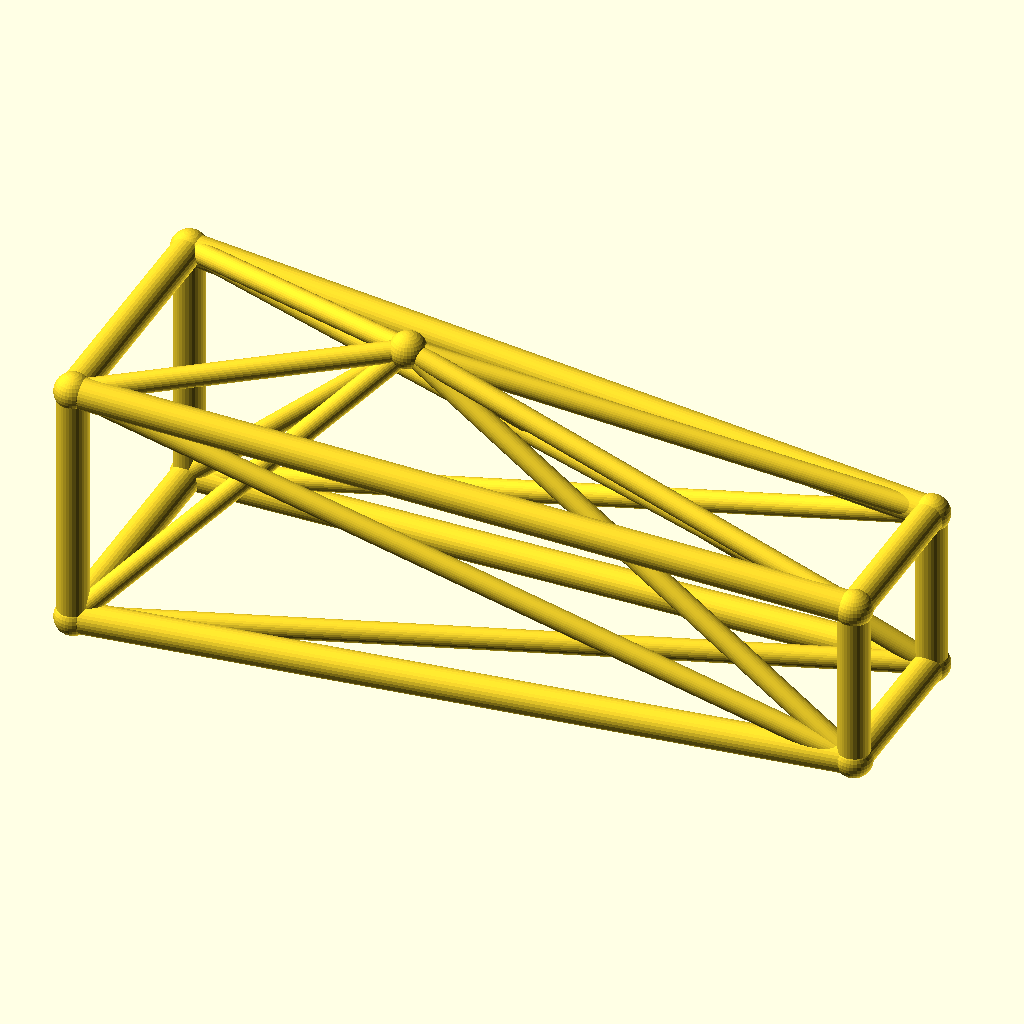
Cell 1: the model at its default parameters.
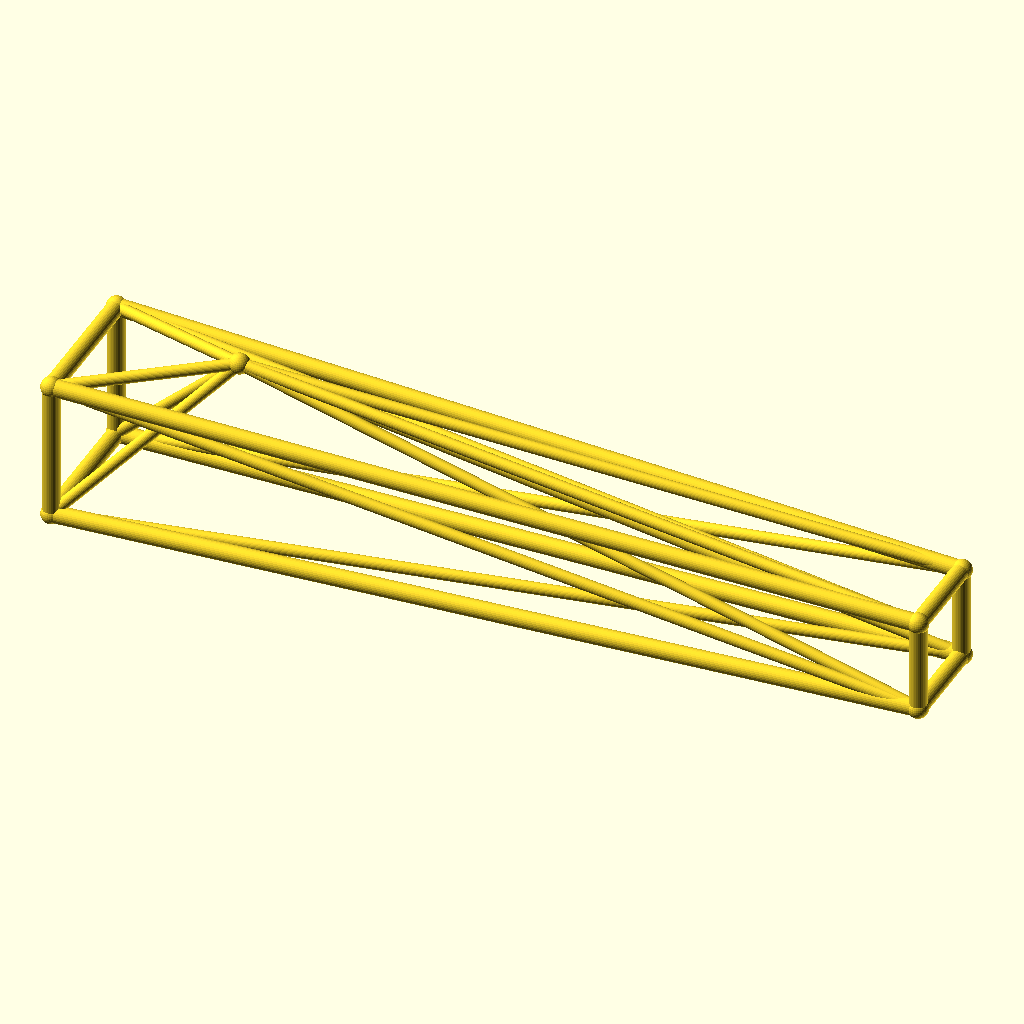
Cell 2 — jib_l set to 220, the other parameters unchanged.
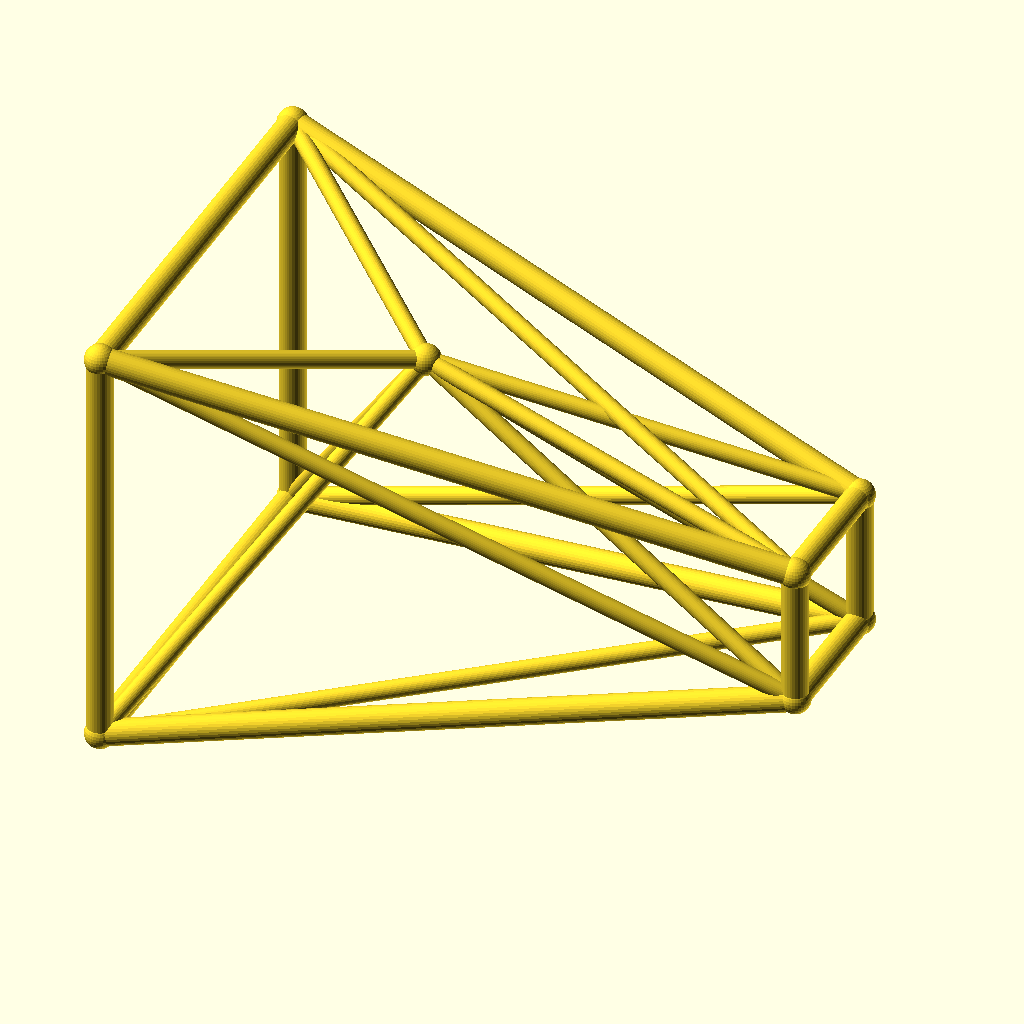
Cell 3 — root_w set to 36, the other parameters unchanged.
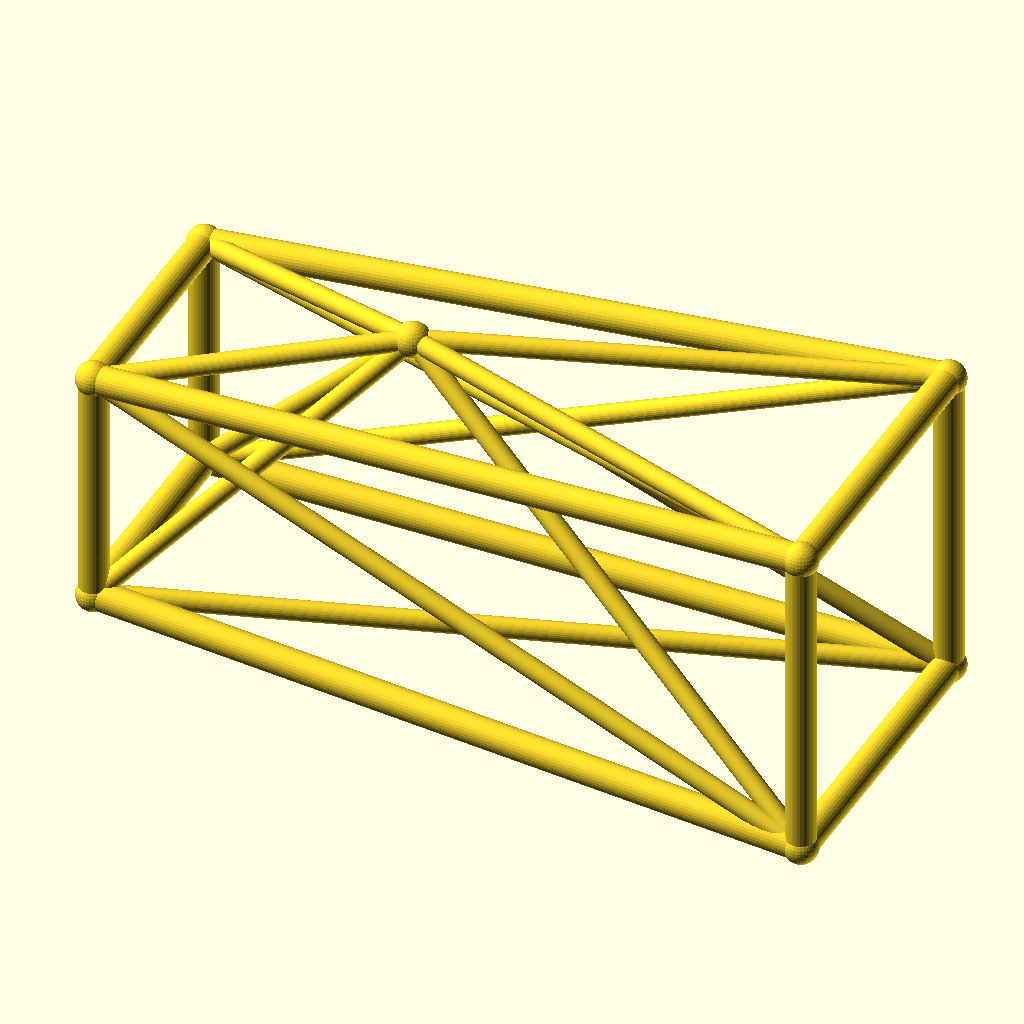
Cell 4 — tip_w set to 24, the other parameters unchanged.
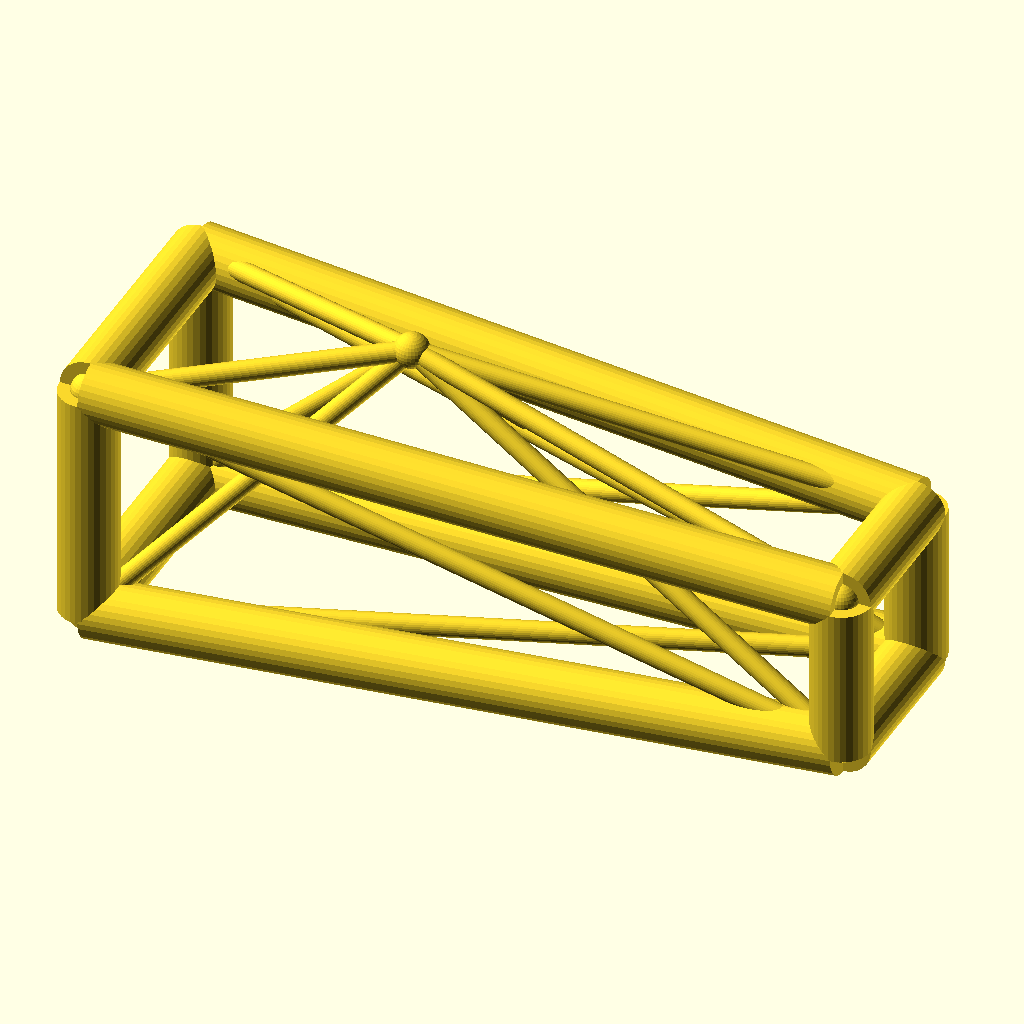
Cell 5: the same model with chord_r = 4.4.
The same orthographic view direction (rotation 55°, 0°, 25°; colour scheme Cornfield) for every cell, with the view re-fitted per cell, so scale and position can differ between cells.
The OpenSCAD source (optional_data/data/wire3/cranejib/scene_0238.scad):
$fn = 32;

// ----------------------------------------------------------------------
// Crane jib: kingpost jib, 110 mm
// ----------------------------------------------------------------------

// --- parameters (mm) ---
jib_l = 110;              // jib length, X
root_w = 18;              // half width of the root ring
tip_w = 12;               // half width of the tip ring
deck_h = 20;              // height of the jib axis
chord_r = 2.2;            // ring and chord radius
brace_r = 1.5;            // diagonal radius
joint_r = 2.6;            // joint ball radius
post_h = 25;              // kingpost height above the axis
kp_x = 40;                // kingpost position along the jib

bbox_x = jib_l + 2 * joint_r;  // overall X, joints included
bbox_y = 2 * root_w + 2 * joint_r;  // overall Y, joints included
bbox_z = 43 + 2 * joint_r;  // overall Z, joints included
chord_d = 2 * chord_r;  // chord stock diameter
brace_d = 2 * brace_r;  // brace stock diameter
root_d = 2 * root_w;  // root ring section
tip_d = 2 * tip_w;  // tip ring section
jib_h = 2 * root_w;  // root ring height
nodes = [[0, -root_w, deck_h - root_w], [0, root_w, deck_h - root_w], [0, root_w, deck_h + root_w], [0, -root_w, deck_h + root_w], [jib_l, -tip_w, deck_h - tip_w], [jib_l, tip_w, deck_h - tip_w], [jib_l, tip_w, deck_h + tip_w], [jib_l, -tip_w, deck_h + tip_w], [kp_x, 0, deck_h + post_h]];

module member(a, b, r) {
  /* round stock from joint a to joint b, ends buried in the joint balls */
  d = b - a;
  length = norm(d);
  translate(a) rotate([0, acos(d[2] / length), atan2(d[1], d[0])])
    cylinder(h = length, r = r);
}

module joint(p, r) {
  /* ball at the joint centre, fatter than every member meeting there */
  translate(p) sphere(r = r);
}

/* members - each call is one graph edge */
member(nodes[0], nodes[1], chord_r);
member(nodes[1], nodes[2], chord_r);
member(nodes[2], nodes[3], chord_r);
member(nodes[3], nodes[0], chord_r);
member(nodes[4], nodes[5], chord_r);
member(nodes[5], nodes[6], chord_r);
member(nodes[6], nodes[7], chord_r);
member(nodes[7], nodes[4], chord_r);
member(nodes[0], nodes[4], chord_r);
member(nodes[0], nodes[5], brace_r);
member(nodes[8], nodes[0], brace_r);
member(nodes[8], nodes[4], brace_r);
member(nodes[1], nodes[5], chord_r);
member(nodes[1], nodes[6], brace_r);
member(nodes[8], nodes[1], brace_r);
member(nodes[8], nodes[5], brace_r);
member(nodes[2], nodes[6], chord_r);
member(nodes[2], nodes[7], brace_r);
member(nodes[8], nodes[2], brace_r);
member(nodes[8], nodes[6], brace_r);
member(nodes[3], nodes[7], chord_r);
member(nodes[3], nodes[4], brace_r);
member(nodes[8], nodes[3], brace_r);
member(nodes[8], nodes[7], brace_r);

/* joint balls */
for (p = nodes) joint(p, joint_r);
Customizer parameters (derived from the source; name, type, default, range or options):
jib_l: number, default 110
root_w: number, default 18
tip_w: number, default 12
deck_h: number, default 20
chord_r: number, default 2.2
brace_r: number, default 1.5
joint_r: number, default 2.6
post_h: number, default 25
kp_x: number, default 40
